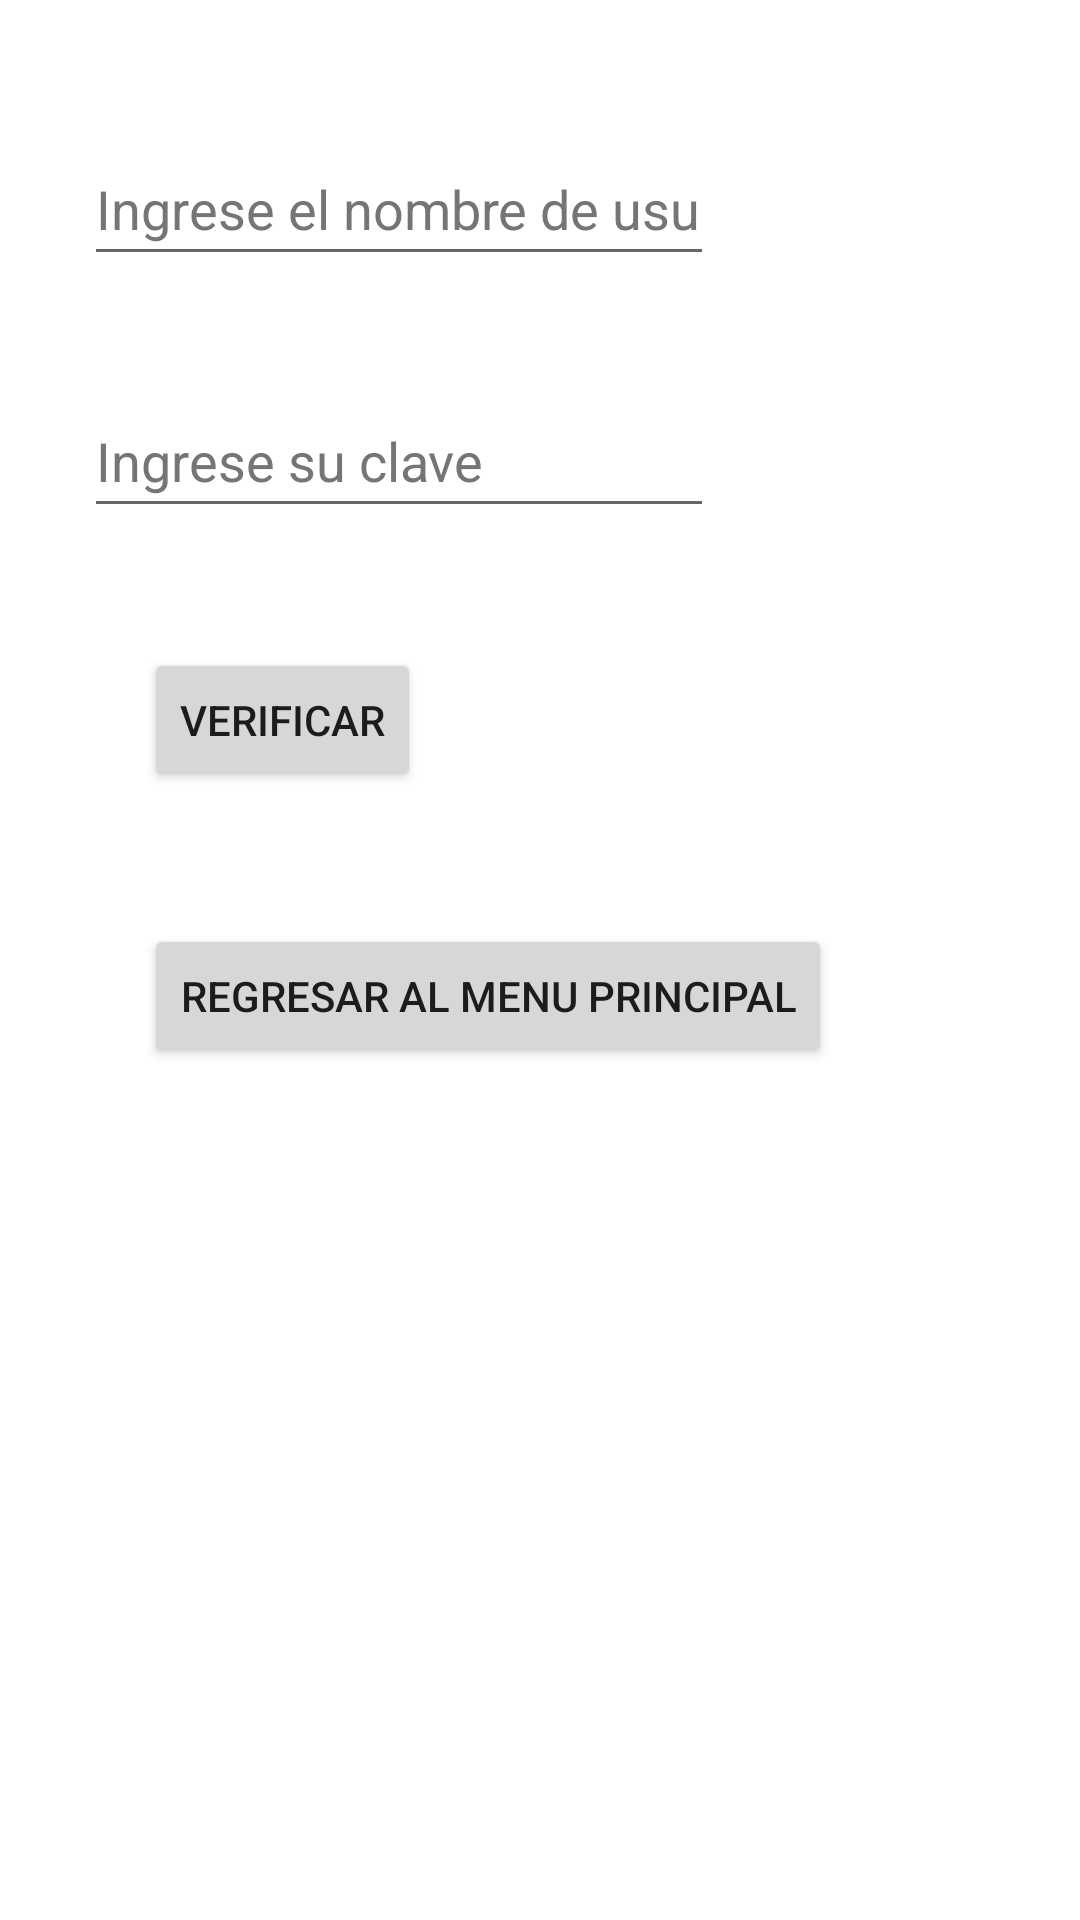

Android layout source for this screen:
<!-- AndroidManifest.xml: application theme Theme.Ejercicios7Al10 -->
<!-- res/layout/activity_control.xml -->
<?xml version="1.0" encoding="utf-8"?>
<androidx.constraintlayout.widget.ConstraintLayout xmlns:android="http://schemas.android.com/apk/res/android"
    xmlns:app="http://schemas.android.com/apk/res-auto"
    xmlns:tools="http://schemas.android.com/tools"
    android:layout_width="match_parent"
    android:layout_height="match_parent"
    tools:context=".control">

    <EditText
        android:id="@+id/tv4"
        android:layout_width="wrap_content"
        android:layout_height="wrap_content"
        android:layout_marginStart="28dp"
        android:layout_marginTop="44dp"
        android:autofillHints=""
        android:ems="10"
        android:hint="@string/tv4"
        android:inputType="textPersonName"
        android:minHeight="48dp"
        android:textColorHint="#757575"
        app:layout_constraintStart_toStartOf="parent"
        app:layout_constraintTop_toTopOf="parent" />

    <EditText
        android:id="@+id/pas"
        android:layout_width="wrap_content"
        android:layout_height="wrap_content"
        android:layout_marginStart="28dp"
        android:layout_marginTop="36dp"
        android:autofillHints=""
        android:ems="10"
        android:hint="@string/pas"
        android:inputType="textPassword"
        android:minHeight="48dp"
        android:textColorHint="#757575"
        app:layout_constraintStart_toStartOf="parent"
        app:layout_constraintTop_toBottomOf="@+id/tv4"
        tools:ignore="SpeakableTextPresentCheck" />

    <Button
        android:id="@+id/button6"
        android:layout_width="wrap_content"
        android:layout_height="wrap_content"
        android:layout_marginStart="48dp"
        android:layout_marginTop="40dp"
        android:onClick="verificar"
        android:text="@string/bt2"
        app:layout_constraintStart_toStartOf="parent"
        app:layout_constraintTop_toBottomOf="@+id/pas" />

    <Button
        android:id="@+id/button9"
        android:layout_width="wrap_content"
        android:layout_height="wrap_content"
        android:layout_marginStart="48dp"
        android:layout_marginTop="44dp"
        android:onClick="regresar"
        android:text="@string/boton7"
        app:layout_constraintStart_toStartOf="parent"
        app:layout_constraintTop_toBottomOf="@+id/button6" />
</androidx.constraintlayout.widget.ConstraintLayout>
<!-- resources referenced by this layout -->
<resources>
  <string name="boton7">Regresar al menu principal</string>
  <string name="bt2">Verificar</string>
  <string name="pas">Ingrese su clave</string>
  <string name="tv4">Ingrese el nombre de usuario</string>
  <style name="Theme.Ejercicios7Al10" parent="Theme.MaterialComponents.DayNight.DarkActionBar">
          
          <item name="colorPrimary">@color/purple_500</item>
          <item name="colorPrimaryVariant">@color/purple_700</item>
          <item name="colorOnPrimary">@color/white</item>
          
          <item name="colorSecondary">@color/teal_200</item>
          <item name="colorSecondaryVariant">@color/teal_700</item>
          <item name="colorOnSecondary">@color/black</item>
          
          <item name="android:statusBarColor" tools:targetApi="l">?attr/colorPrimaryVariant</item>
          
      </style>
  <!-- not gathered from this repository: default colours our renderer supplied (Android Studio template values) -->
  <color name="purple_500">#FF6200EE</color>
  <color name="purple_700">#FF3700B3</color>
  <color name="teal_200">#FF03DAC5</color>
  <color name="teal_700">#FF018786</color>
  <color name="black">#FF000000</color>
  <color name="white">#FFFFFFFF</color>
</resources>
